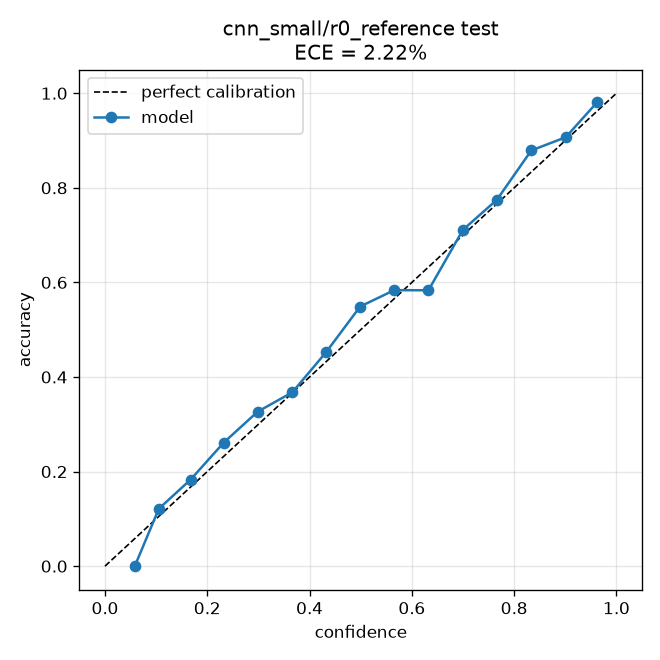

Source data for this figure (header and first rows):
bin_lo, bin_hi, confidence, accuracy, fraction
0.0, 0.06667, 0.0583, 0.0, 0.003797
0.06667, 0.1333, 0.1053, 0.1213, 0.0825
0.1333, 0.2, 0.1675, 0.1832, 0.1414
0.2, 0.2667, 0.2321, 0.2611, 0.1282
0.2667, 0.3333, 0.2983, 0.3264, 0.1084
0.3333, 0.4, 0.3663, 0.3676, 0.09389
0.4, 0.4667, 0.4325, 0.4527, 0.07663
0.4667, 0.5333, 0.499, 0.549, 0.06162
0.5333, 0.6, 0.5655, 0.5836, 0.05471
0.6, 0.6667, 0.6324, 0.5833, 0.04556
0.6667, 0.7333, 0.6999, 0.7112, 0.04781
0.7333, 0.8, 0.7664, 0.7749, 0.03987
0.8, 0.8667, 0.8336, 0.879, 0.0428
0.8667, 0.9333, 0.9008, 0.907, 0.03711
0.9333, 1.0, 0.962, 0.9807, 0.03573
